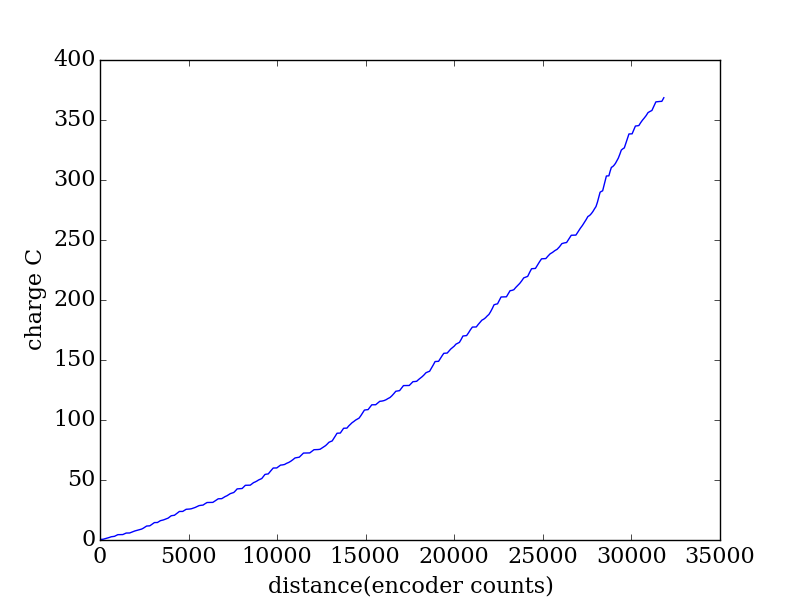

The data file committed next to this chart (first rows):
encoder, seconds, current (A), charge (C)
2041, 0.263, 1.812, 0.4765
2126, 0.27, 0.1454, 0.03926
2214, 0.276, 0.3512, 0.09693
2304, 0.283, 1.442, 0.4079
2396, 0.289, 1.32, 0.3815
2487, 0.295, 1.226, 0.3618
2580, 0.303, 1.353, 0.41
2673, 0.309, 1.655, 0.5114
2766, 0.315, 0.6329, 0.1994
2859, 0.322, 0.5592, 0.1801
2953, 0.328, 2.114, 0.6934
3047, 0.334, 2.031, 0.6784
3141, 0.341, 0.1625, 0.05541
3235, 0.348, 0.0874, 0.03042
3329, 0.354, 0.0361, 0.01278
3425, 0.361, 1.729, 0.6241
3520, 0.367, 1.732, 0.6355
3617, 0.373, 0.0496, 0.0185
3714, 0.38, 0.0792, 0.0301
3810, 0.386, 1.492, 0.576
3907, 0.394, 1.413, 0.5567
4004, 0.4, 1.358, 0.5432
4100, 0.406, 0.9309, 0.3779
4197, 0.413, 1.141, 0.4712
4293, 0.419, 0.8962, 0.3755
4389, 0.425, 0.8263, 0.3512
4485, 0.433, 1.697, 0.7347
4580, 0.439, 1.978, 0.8685
4673, 0.445, 2.099, 0.9342
4764, 0.452, 0.2639, 0.1193
4854, 0.458, 0.1549, 0.07094
4943, 0.464, 2.032, 0.9428
5029, 0.471, 1.92, 0.9044
5114, 0.478, 1.8, 0.8602
5198, 0.484, 0.0389, 0.01883
5283, 0.491, 0.0558, 0.0274
5365, 0.497, 1.565, 0.7781
5450, 0.503, 1.468, 0.7385
5536, 0.51, 0.545, 0.278
5623, 0.517, 0.7091, 0.3666
5709, 0.523, 0.9247, 0.4836
5797, 0.53, 1.065, 0.5643
5885, 0.536, 0.8126, 0.4356
5973, 0.542, 1.711, 0.9274
6064, 0.549, 1.941, 1.066
6153, 0.555, 0.4104, 0.2278
6244, 0.563, 0.3182, 0.1791
6336, 0.569, 1.918, 1.091
6428, 0.575, 1.72, 0.9892
6522, 0.582, 1.858, 1.081
6616, 0.588, 0.0235, 0.01382
6711, 0.594, 0.0256, 0.01521
6808, 0.602, 1.561, 0.94
6905, 0.608, 1.377, 0.8371
7005, 0.614, 0.1082, 0.06643
7105, 0.621, 0.2407, 0.1495
7207, 0.627, 0.4297, 0.2694
7310, 0.633, 0.7932, 0.5021
7416, 0.64, 0.8729, 0.5587
7524, 0.647, 1.113, 0.7201
... 258 more rows
